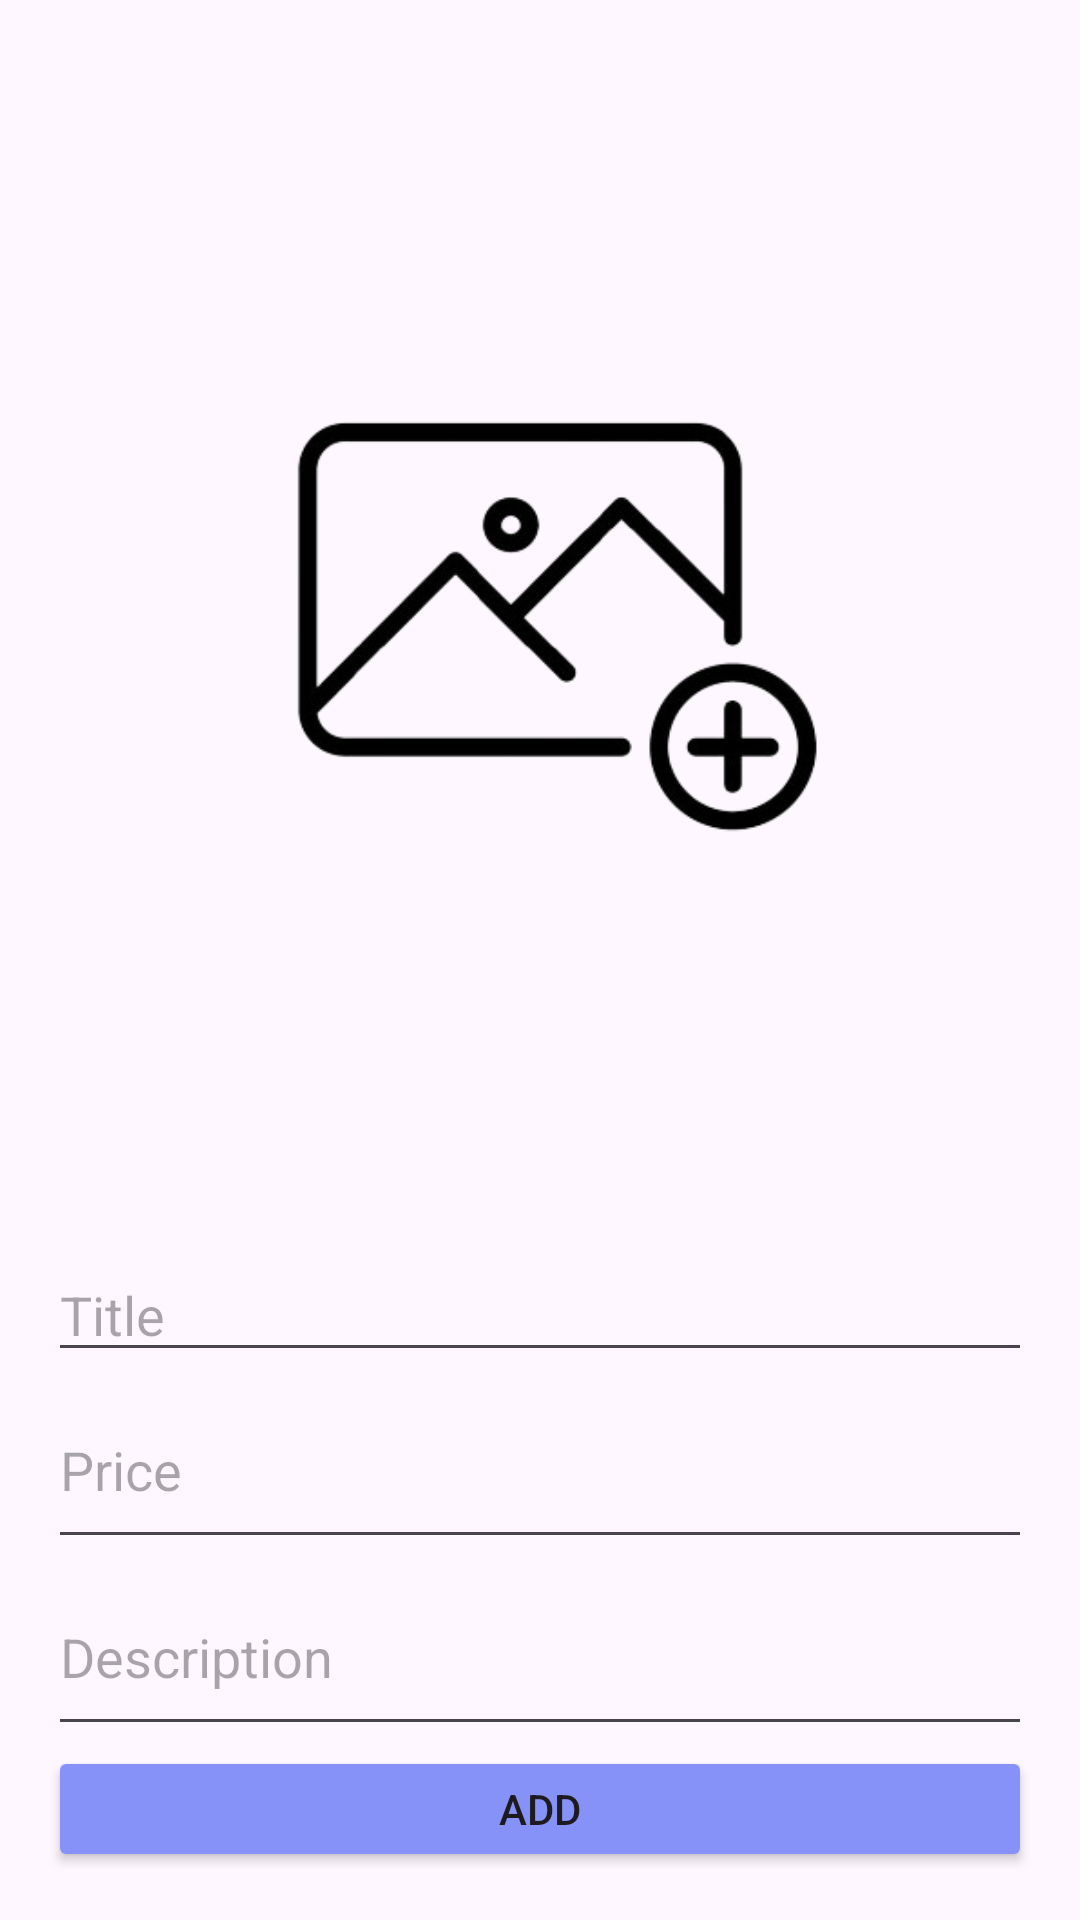

Produce the Android XML layout that renders to this screen, including the resource entries it uses.
<!-- AndroidManifest.xml: application theme Theme.Marketplace -->
<!-- res/layout/fragment_add_product.xml -->
<?xml version="1.0" encoding="utf-8"?>
<FrameLayout xmlns:android="http://schemas.android.com/apk/res/android"
    xmlns:tools="http://schemas.android.com/tools"
    android:layout_width="match_parent"
    android:layout_height="match_parent"
    tools:context=".AddProductFragment">

    <LinearLayout
        android:layout_width="match_parent"
        android:layout_height="match_parent"
        android:orientation="vertical"
        android:padding="16dp">

        <ImageView
            android:id="@+id/imageView"
            android:layout_width="match_parent"
            android:layout_height="400dp"
            android:src="@drawable/add_image" />

        <EditText
            android:id="@+id/Title"
            android:layout_width="match_parent"
            android:layout_height="wrap_content"
            android:hint="Title"
            android:inputType="text"/>


        <EditText
            android:id="@+id/price"
            android:layout_width="match_parent"
            android:layout_height="wrap_content"
            android:hint="Price"
            android:minLines="2"/>


        <EditText
            android:id="@+id/Description"
            android:layout_width="match_parent"
            android:layout_height="wrap_content"
            android:hint="Description"
            android:minLines="2"/>

        <Button
            android:id="@+id/button5"
            android:layout_width="match_parent"
            android:layout_height="wrap_content"
            android:backgroundTint="#8692f7"
            android:text="Add" />

    </LinearLayout>

</FrameLayout>
<!-- resources referenced by this layout -->
<resources>
  <!-- drawable add_image: png bitmap (drawable, 37801 bytes) -->
  <style name="Theme.Marketplace" parent="Base.Theme.Marketplace" />
  <style name="Base.Theme.Marketplace" parent="Theme.Material3.DayNight.NoActionBar">
          
          <item name="colorPrimary">#A4ADF6</item>
      </style>
</resources>
